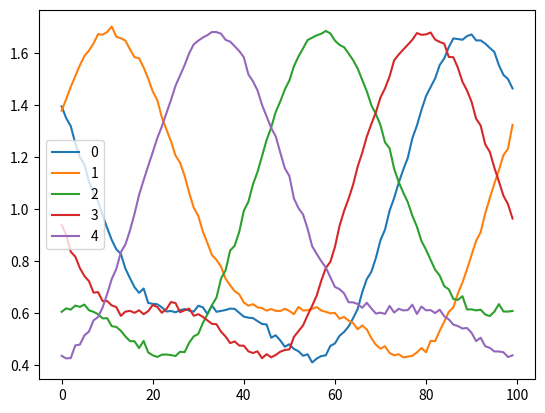

This chart was generated by the following Python code:
import numpy as np
import math
import matplotlib.pyplot as plt
def generate(d=100,nt=20,N=10000,sigma=0):
    X=np.empty((N,nt,d), dtype = float, order = 'C')
    for i in range(N):
        theta=np.random.rand(d)
        theta=theta/np.linalg.norm(theta,2)*np.sqrt(d)
        for j in range(nt):
            l=np.random.randint(d)
            for k in range(d):
                X[i,j,k]=theta[(k+l)%d]+sigma*np.random.normal()
    return X
def generate_smooth(d=100,nt=20,N=10000,ne=10,sigma=0):
    PI=math.pi
    sin=math.sin
    cos=math.cos
    # We hope the data to be smooth
    # But it's not essential, just for human beings to feel what's happening
    # We expect a set of functions $f_i(x)$ defined on S1
    # A basis can be sin(nx) & cos(nx)
    # Let f(2n,x)=cos(nx), f(2n-1,x)=sin(nx)
    # Let f(0,x)=1
    # But we don't want any extra cycle(period?) smaller than 2pi, at least now
    # d is the length of the signal, \theta\in\mathbb{R}^d
    def f(n,x):
        if n%2==0:
            return cos(n/2*x/d*2*PI)
        else:
            return sin((n+1)/2*x/d*2*PI)
    # While we don't like perodic
    def g(n,x):
        return sum([f(k,x)/(k+1) for k in range(n+1)])
    '''
    for n in range(6):
        plt.plot(range(d),[g(n,x) for x in range(d)],label='g%d'%n)
    plt.xlabel('$x$ label');plt.ylabel('$y$ label');plt.title("Simple Plot")
    plt.legend();plt.show()
    '''
    # Now we generate g_n, n=0,1,2...
    # Then, generate D first
    # ? D_j^\epsilon is a "measurement", where e in 1:n_e, j in 1:n_msmt
    # D is a n_msmt * n_e block "matrix", where each block is d*1
    # Ok, D is a 3-dimensional tensor?
    # No, won't construct D. D is like a Sample Space.
    # What's the shape of X in Pawan???
    # X.shape=(nX,nt,k)=(N,nt,d)
    X=np.empty((N,nt,d), dtype = float, order = 'C')
    ne=10 # Only use g0,g1...g9
    for i in range(N):
        e=np.random.randint(ne)
        theta=[g(e,k) for k in range(d)]
        theta=theta/np.linalg.norm(theta,2)*np.sqrt(d)
        for j in range(nt):
            l=np.random.randint(d) # move to the left
            for k in range(d):
                X[i,j,k]=theta[(k+l)%d]+sigma*np.random.normal()
    return X

##### Test #####
def test():
    X=generate_smooth(100,20,1000,10,0.01)
    for j in range(5):
        plt.plot(range(100),X[0,j,:],label='%d'%j)
    plt.legend()
    plt.show()
test()
##### Correct #####
